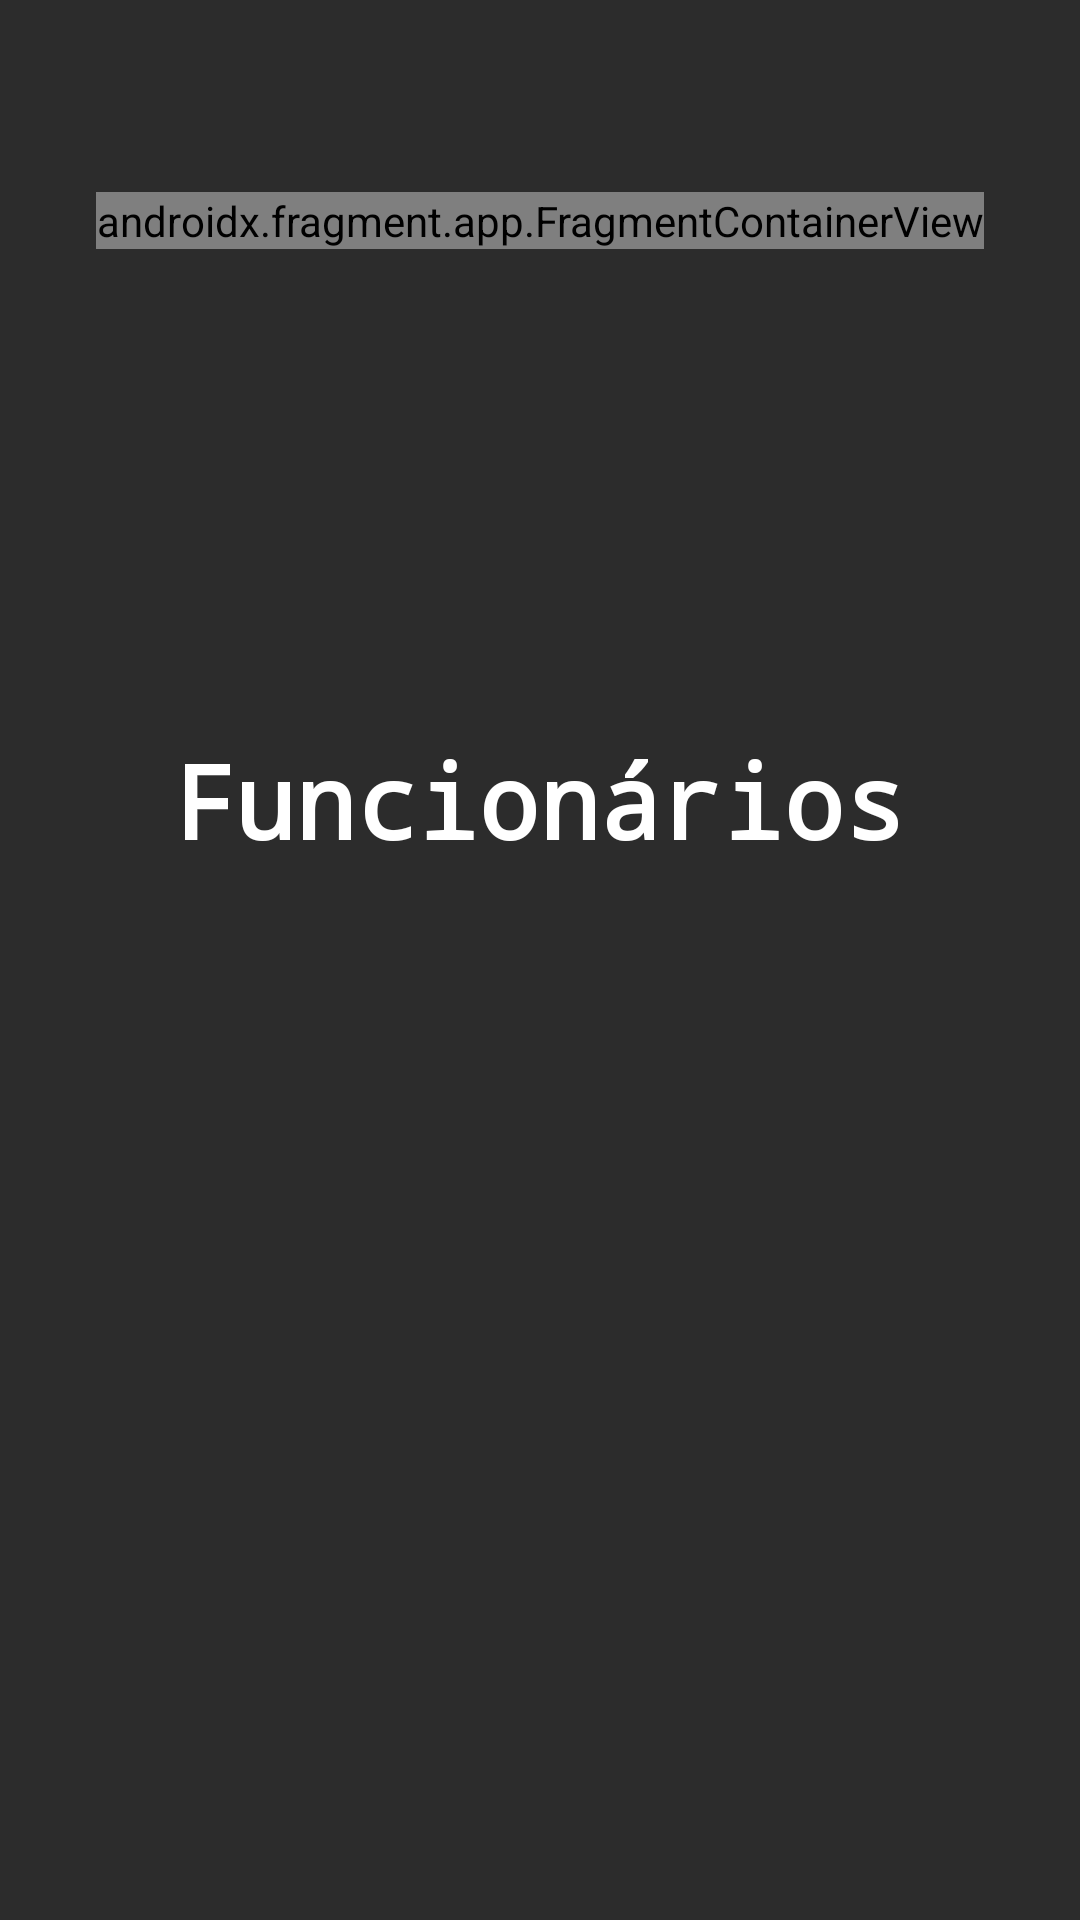

Reconstruct the res/layout file that produces this screen, plus the resources it refers to.
<!-- AndroidManifest.xml: application theme Theme.AppCompat.NoActionBar -->
<!-- res/layout/activity_tela_funcionarios.xml -->
<?xml version="1.0" encoding="utf-8"?>
<androidx.constraintlayout.widget.ConstraintLayout xmlns:android="http://schemas.android.com/apk/res/android"
    xmlns:app="http://schemas.android.com/apk/res-auto"
    xmlns:tools="http://schemas.android.com/tools"
    android:layout_width="match_parent"
    android:layout_height="match_parent"
    android:background="@color/background"
    tools:context=".telaFuncionariosActivity">

    <TextView
        android:id="@+id/textFuncionarios"
        android:layout_width="wrap_content"
        android:layout_height="wrap_content"
        android:layout_marginStart="20dp"
        android:layout_marginTop="244dp"
        android:layout_marginEnd="20dp"
        android:fontFamily="monospace"
        android:text="Funcionários"
        android:textColor="@color/white"
        android:textSize="34sp"
        android:textStyle="bold"
        app:layout_constraintEnd_toEndOf="parent"
        app:layout_constraintHorizontal_bias="0.496"
        app:layout_constraintStart_toStartOf="parent"
        app:layout_constraintTop_toTopOf="parent" />

    <ImageButton
        android:layout_width="65dp"
        android:layout_height="57dp"
        android:layout_marginStart="16dp"
        android:layout_marginTop="16dp"
        android:backgroundTint="@android:color/transparent"
        android:onClick="backToAdmin"
        app:layout_constraintStart_toStartOf="parent"
        app:layout_constraintTop_toTopOf="parent"
        app:srcCompat="@drawable/back_arrow_white_foreground" />

    <androidx.fragment.app.FragmentContainerView
        android:id="@+id/fragmentContainerView5"
        android:name="com.example.campobarba.LogoFragment"
        android:layout_width="wrap_content"
        android:layout_height="wrap_content"
        android:layout_marginTop="64dp"
        app:layout_constraintEnd_toEndOf="parent"
        app:layout_constraintStart_toStartOf="parent"
        app:layout_constraintTop_toTopOf="parent" />

    <ListView
        android:id="@+id/listFuncionarios"
        android:layout_width="317dp"
        android:layout_height="368dp"
        app:layout_constraintBottom_toBottomOf="parent"
        app:layout_constraintEnd_toEndOf="parent"
        app:layout_constraintStart_toStartOf="parent"
        app:layout_constraintTop_toTopOf="parent"
        app:layout_constraintVertical_bias="0.853" />

</androidx.constraintlayout.widget.ConstraintLayout>
<!-- resources referenced by this layout -->
<resources>
  <color name="background">#2C2C2C</color>
  <color name="white">#FFFFFFFF</color>
</resources>
